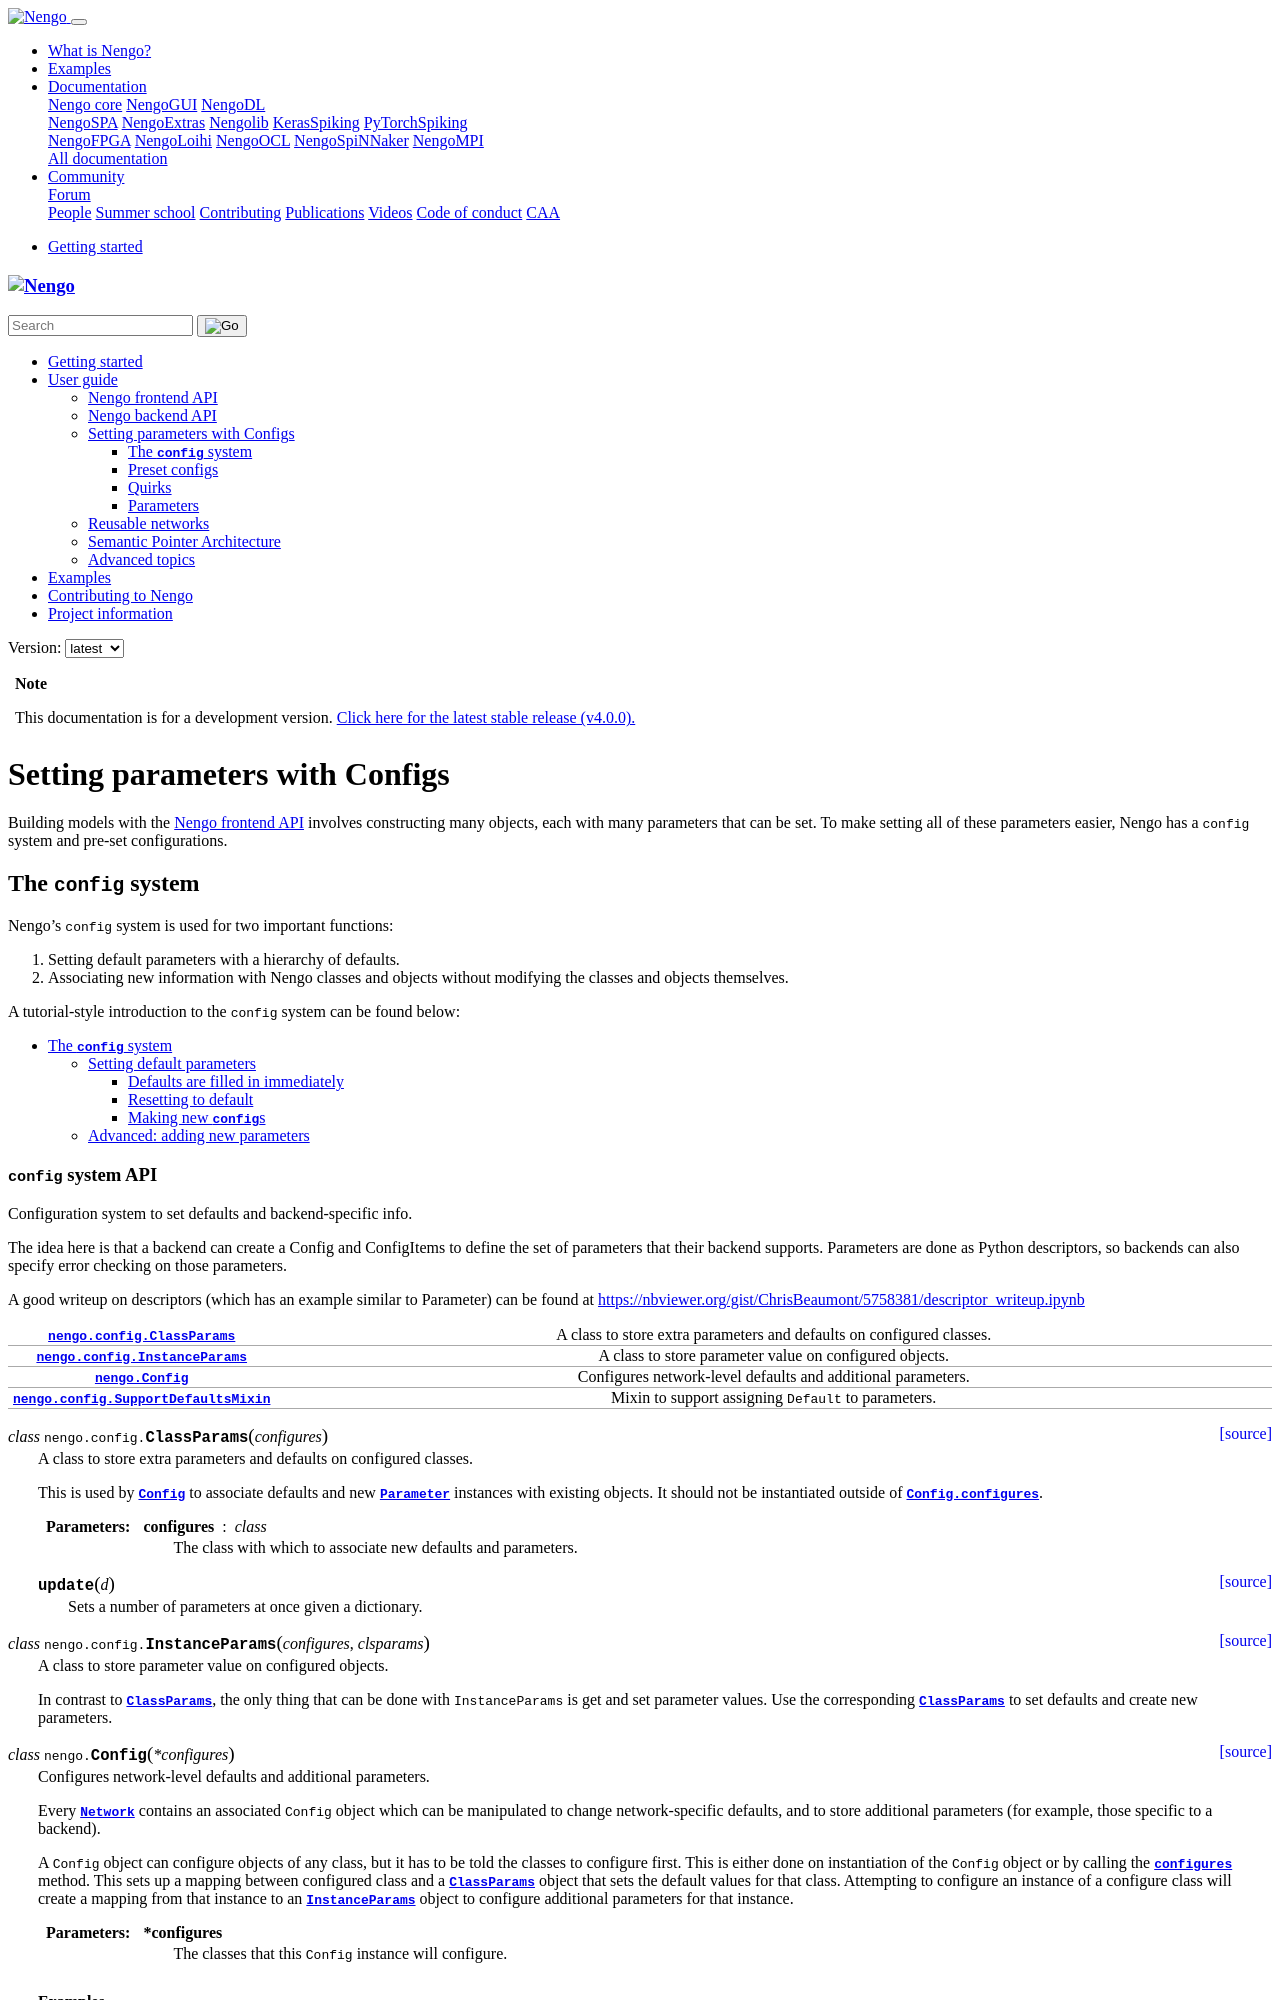

repository: nengo/nengo · page: config.html · generator: sphinx

*******************************
Setting parameters with Configs
*******************************

Building models with the :doc:`Nengo frontend API <frontend-api>`
involves constructing many objects,
each with many parameters that can be set.
To make setting all of these parameters easier,
Nengo has a ``config`` system and
pre-set configurations.
